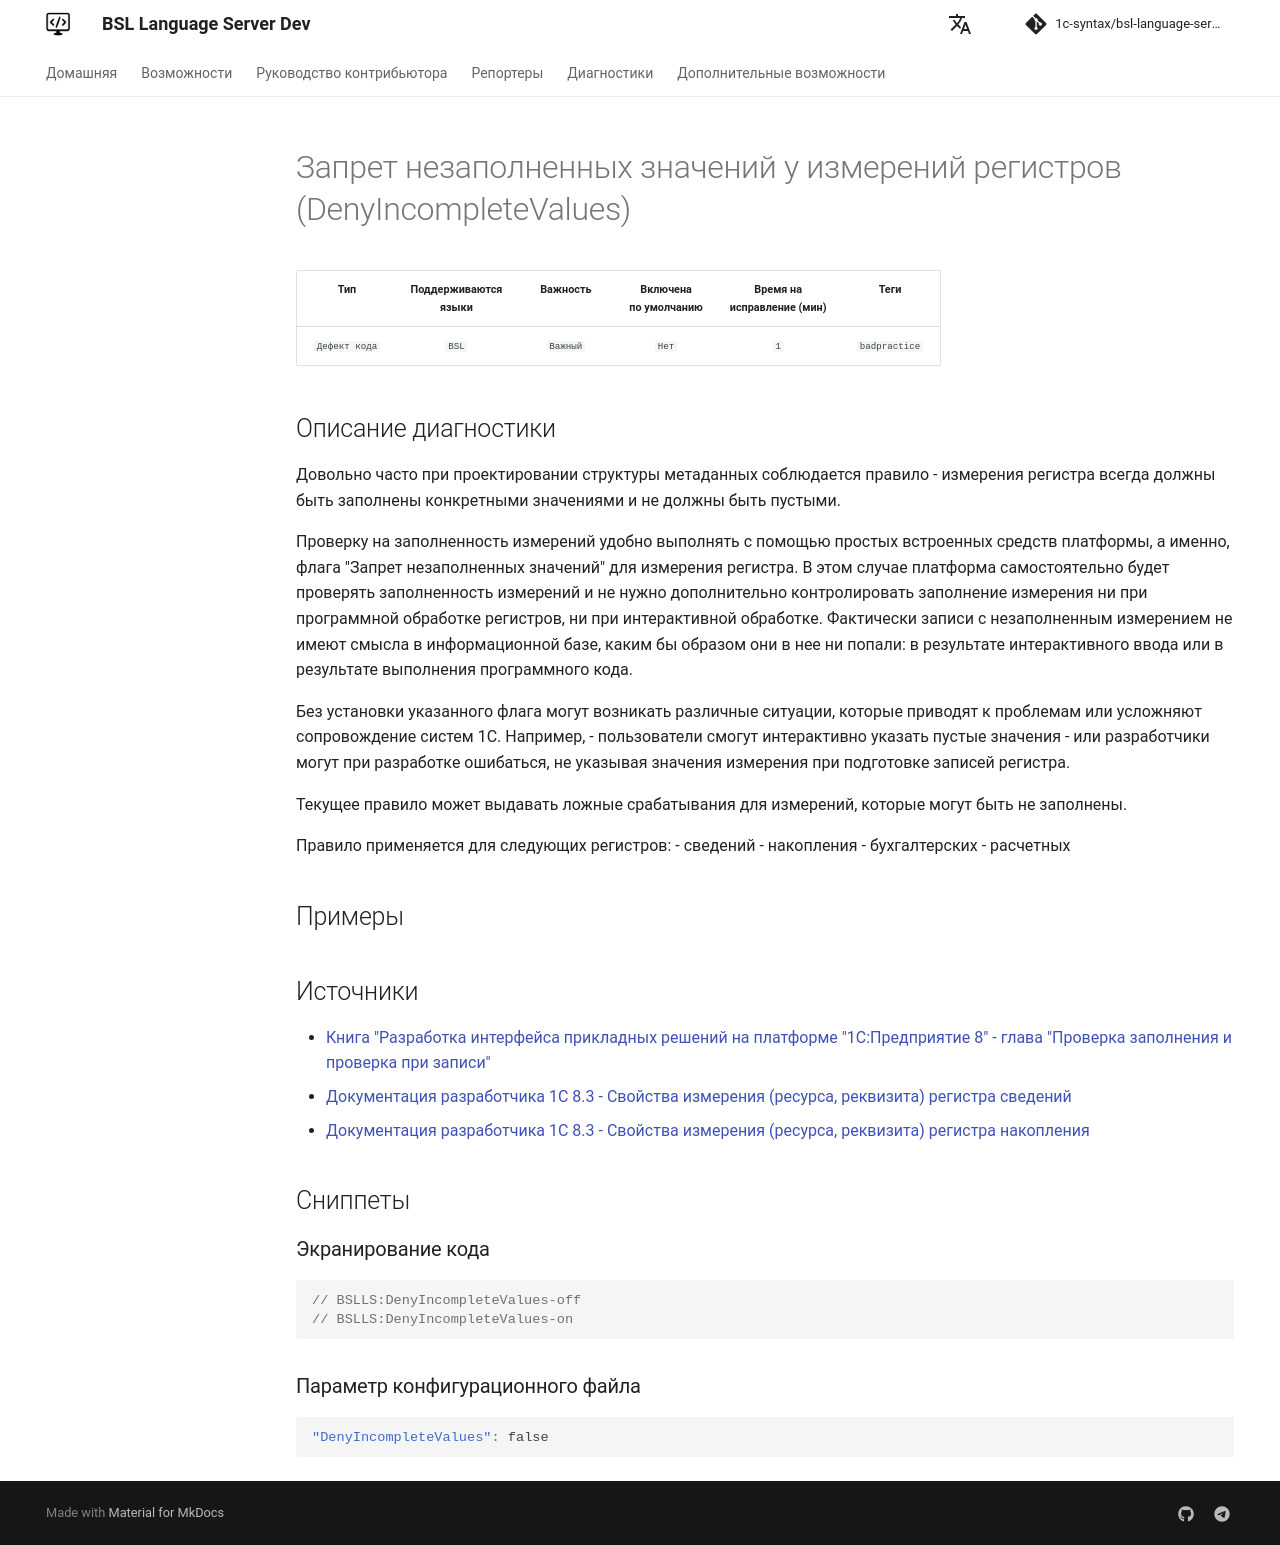

repository: 1c-syntax/bsl-language-server · page: dev/diagnostics/DenyIncompleteValues/index.html · generator: mkdocs

# Запрет незаполненных значений у измерений регистров (DenyIncompleteValues)

<!-- Блоки выше заполняются автоматически, не трогать -->
## Описание диагностики
<!-- Описание диагностики заполняется вручную. Необходимо понятным языком описать смысл и схему работу -->
Довольно часто при проектировании структуры метаданных соблюдается правило - измерения регистра всегда должны быть заполнены конкретными значениями и не должны быть пустыми.

Проверку на заполненность измерений удобно выполнять с помощью простых встроенных средств платформы, а именно, флага "Запрет незаполненных значений" для измерения регистра. В этом случае платформа самостоятельно будет проверять заполненность измерений и не нужно дополнительно контролировать заполнение измерения ни при программной обработке регистров, ни при интерактивной обработке.
Фактически записи с незаполненным измерением не имеют смысла в информационной базе, каким бы образом они в нее ни попали: в результате интерактивного ввода или в результате выполнения программного кода.

Без установки указанного флага могут возникать различные ситуации, которые приводят к проблемам или усложняют сопровождение систем 1С. Например,
- пользователи смогут интерактивно указать пустые значения
- или разработчики могут при разработке ошибаться, не указывая значения измерения при подготовке записей регистра.

Текущее правило может выдавать ложные срабатывания для измерений, которые могут быть не заполнены.

Правило применяется для следующих регистров:
- сведений
- накопления
- бухгалтерских
- расчетных

## Примеры
<!-- В данном разделе приводятся примеры, на которые диагностика срабатывает, а также можно привести пример, как можно исправить ситуацию -->

## Источники
<!-- Необходимо указывать ссылки на все источники, из которых почерпнута информация для создания диагностики -->
<!-- Примеры источников

* Источник: [Стандарт: Тексты модулей](https://its.1c.ru/db/v8std#content:456:hdoc)
* Полезная информация: [Отказ от использования модальных окон](https://its.1c.ru/db/metod8dev#content:5272:hdoc)
* Источник: [Cognitive complexity, ver. 1.4](https://www.sonarsource.com/docs/CognitiveComplexity.pdf) -->
- [Книга "Разработка интерфейса прикладных решений на платформе "1С:Предприятие 8" - глава "Проверка заполнения и проверка при записи"](https://its.1c.ru/db/pubv8devui#content:225:1)
- [Документация разработчика 1С 8.3 - Свойства измерения (ресурса, реквизита) регистра сведений](https://its.1c.ru/db/v8323doc#bookmark:dev:TI000000349)
- [Документация разработчика 1С 8.3 - Свойства измерения (ресурса, реквизита) регистра накопления](https://its.1c.ru/db/v8323doc#bookmark:dev:TI000000363)
